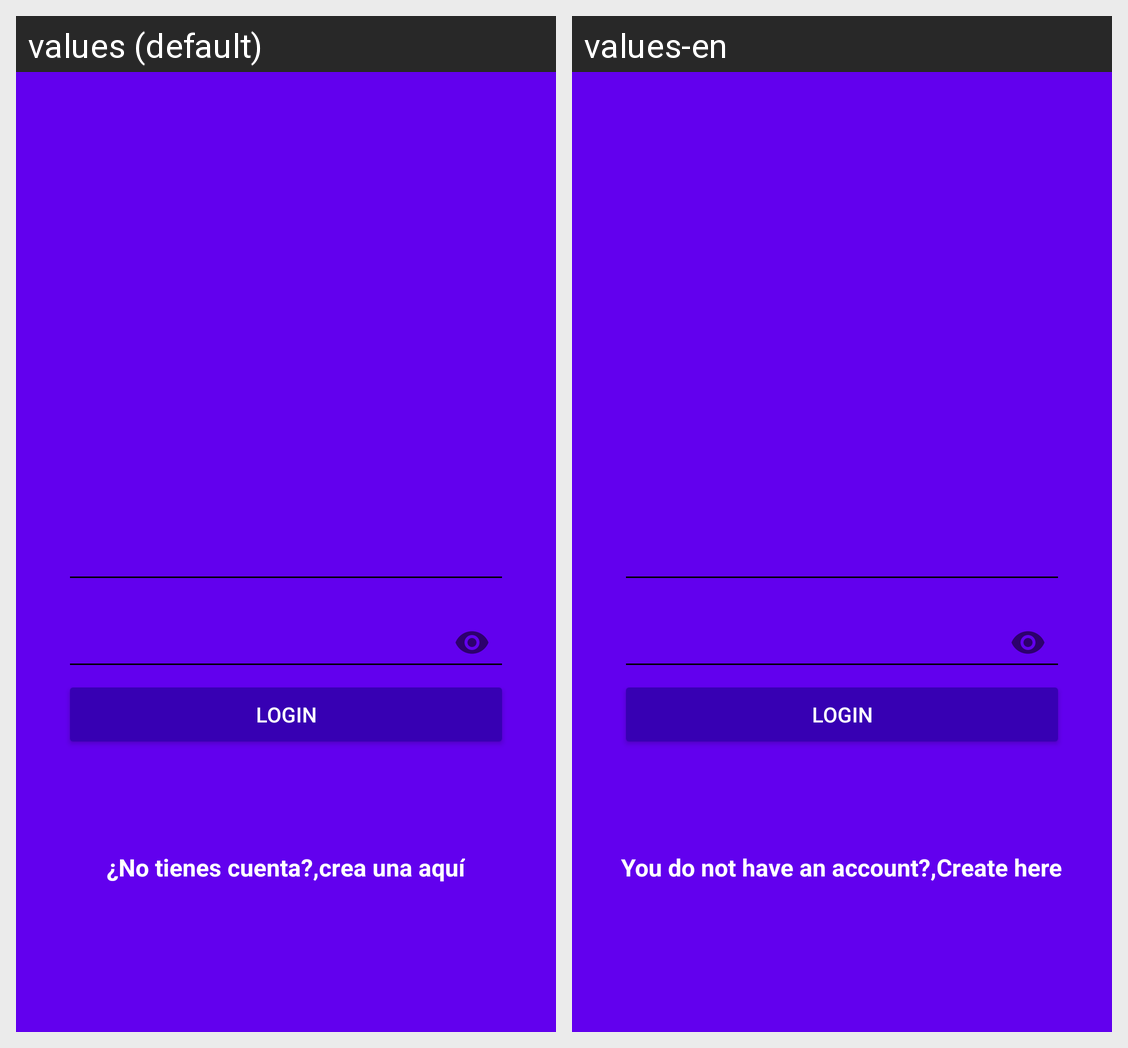

The Android screen above is rendered under two locales of the same app. Produce the string resources it draws, with the default and per-locale values.
Android screen res/layout/activity_login.xml rendered under 2 locales, left to right: values (default), values-en. Device: Nexus 5 (rendered at 1080×1920; each locale shown at half size, 540×960, under a caption strip naming it); theme AppTheme.
Strings drawn on this screen, with the default value and each locale's value (text and hints the layout hard-codes, and strings that could not be matched under every locale, appear in the picture but are not listed):

hint_username
  values: Nombre de usuario
  values-en: Username

hint_password
  values: Contraseña
  values-en: Password

text_button_login
  values: Login
  values-en: Login

dont_have_account
  values: ¿No tienes cuenta?,
  values-en: You do not have an account?,

create_here
  values: crea una aquí
  values-en: Create here
